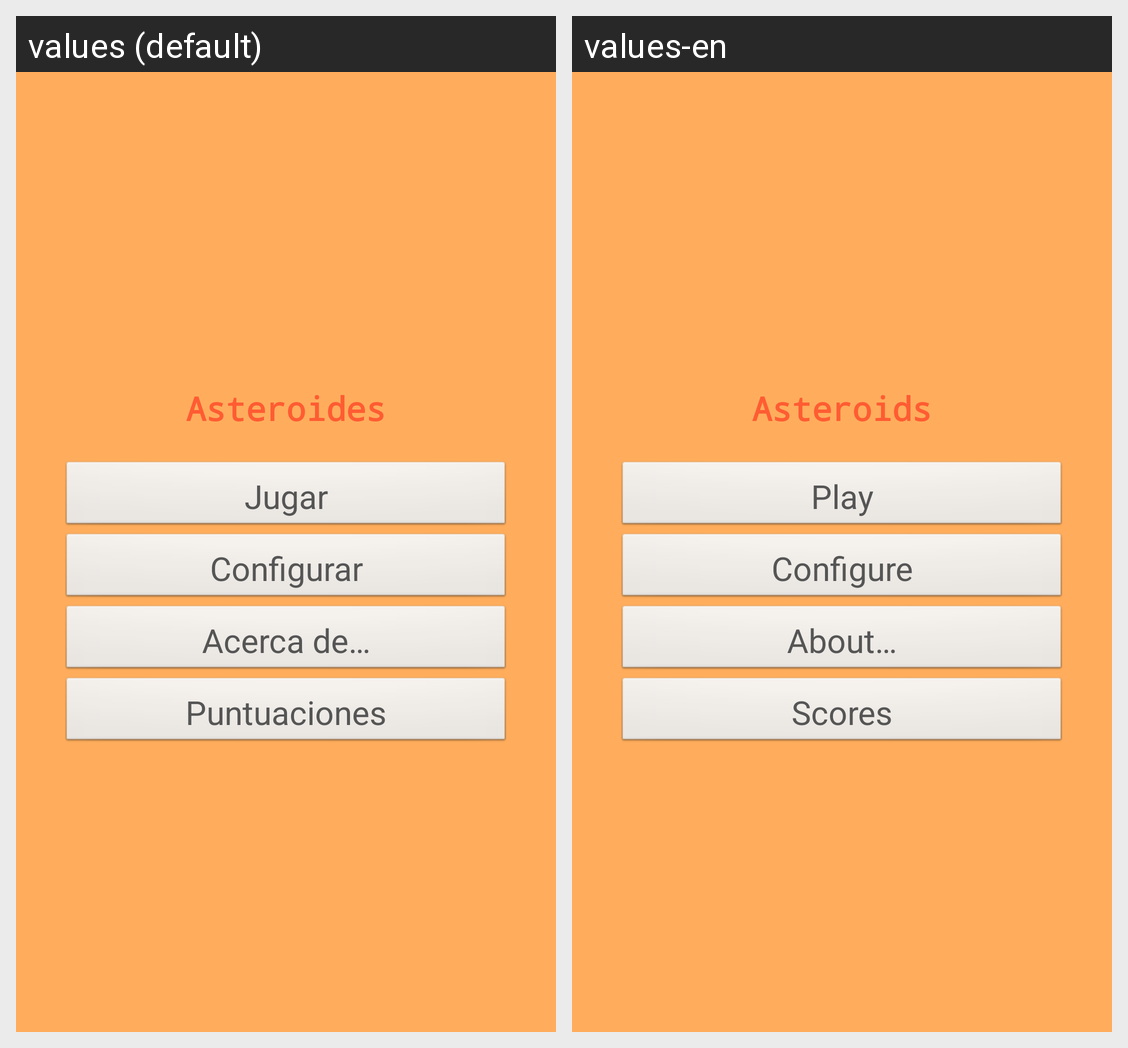

Strings drawn on this Android screen and how each of the app's shown locales translates them:
Android screen res/layout/main.xml rendered under 2 locales, left to right: values (default), values-en. Device: Nexus 5 (rendered at 1080×1920; each locale shown at half size, 540×960, under a caption strip naming it); theme TemaAsteroides.
Strings drawn on this screen, with the default value and each locale's value (text and hints the layout hard-codes, and strings that could not be matched under every locale, appear in the picture but are not listed):

title
  values: Asteroides
  values-en: Asteroids

button_play
  values: Jugar
  values-en: Play

button_configure
  values: Configurar
  values-en: Configure

button_about
  values: Acerca de…
  values-en: About…

button_scores
  values: Puntuaciones
  values-en: Scores
